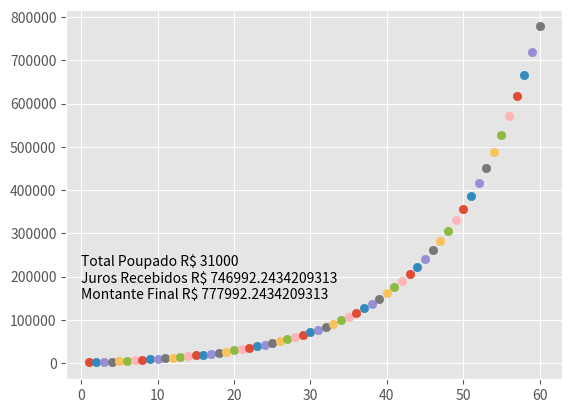

Here is the Python script that generated this plot:
import matplotlib.pyplot as plt
from matplotlib import style
import numpy as np

style.use('ggplot')

#Valor Inicial
P=1000
#Aporte Mensal (Meta)
M=500
#Aporte Mensal (Real)
MM=[]
#Taxa de Juros Mensal (Meta) (%)
i=8
#Taxa de Juros Mensal (Real) (%)
ii=[]
#Prazo (Meses, Começa em 1)
n=60

def plotar_grafico_por_meses(aportes, juros, periodo=n, rendimentos=0):
    if periodo == 0:
        text = ('Total Poupado R$ {}\nJuros Recebidos R$ {}'
                        + '\nMontante Final R$ {}\n\n\n\n').format(P + sum(aportes),rendimentos - sum(aportes) - P,rendimentos)
        print(text)
        plt.text(0.02, 0.5,text)
    else:
        if periodo == n:
            rendimentos = (P + aportes[0]) + (P + aportes[0])*juros[0]/100
        else:
            rendimentos = (rendimentos + aportes[periodo]) + (rendimentos + aportes[periodo])*juros[periodo]/100            
        plt.scatter(n-periodo+1,rendimentos)
        plotar_grafico_por_meses(aportes,juros,periodo-1,rendimentos)
      
def plotar_grafico(aportes,juros):
    plotar_grafico_por_meses(aportes, juros)

def validar_parametros(aportes,juros):
    x = len(aportes)
    y = len(juros)
    assert x == y,"O tamanho da lista de Aportes e Juros são diferentes"
    assert n >= x,"O prazo em meses é menor que a lista de Aportes Mensais"

def ajustar_parametros():
    x = n - len(MM)
    y = n - len(ii)
    aportes = MM + x*[M]
    juros = ii + y*[i]
    return aportes,juros

aportes,juros = ajustar_parametros()
validar_parametros(aportes,juros)
plotar_grafico(aportes,juros)
plt.show()
